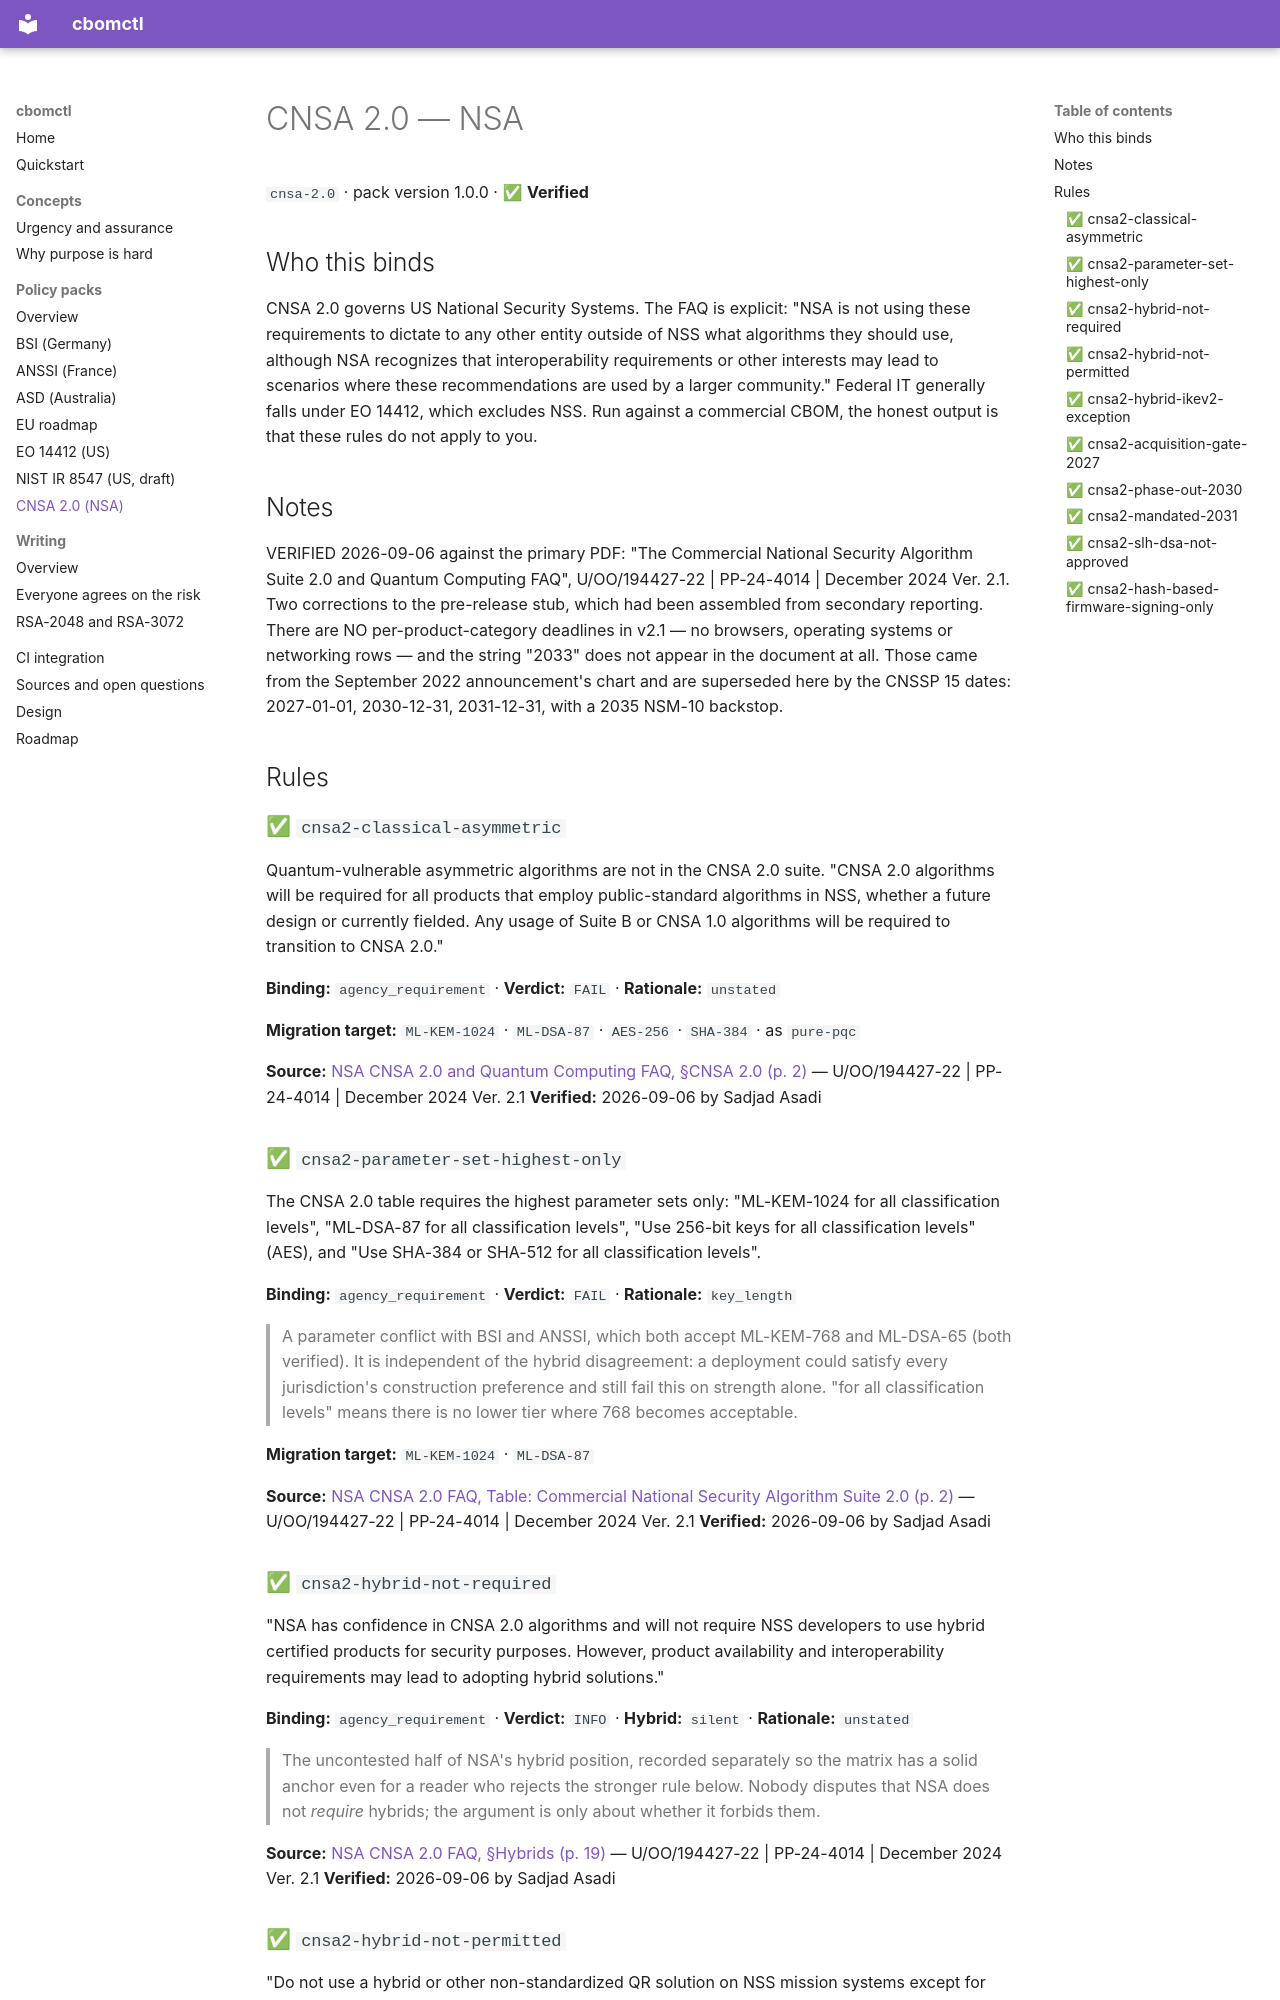

repository: lvlrSajjad/cbomctl · page: policy-packs/cnsa-2.0/index.html · generator: mkdocs

# CNSA 2.0 — NSA

`cnsa-2.0` · pack version 1.0.0 · ✅ **Verified**

## Who this binds

CNSA 2.0 governs US National Security Systems. The FAQ is explicit: "NSA is not using these requirements to dictate to any other entity outside of NSS what algorithms they should use, although NSA recognizes that interoperability requirements or other interests may lead to scenarios where these recommendations are used by a larger community." Federal IT generally falls under EO 14412, which excludes NSS. Run against a commercial CBOM, the honest output is that these rules do not apply to you.

## Notes

VERIFIED 2026-09-06 against the primary PDF: "The Commercial National Security Algorithm Suite 2.0 and Quantum Computing FAQ", U/OO/194427-22 | PP-24-4014 | December 2024 Ver. 2.1.
Two corrections to the pre-release stub, which had been assembled from secondary reporting. There are NO per-product-category deadlines in v2.1 — no browsers, operating systems or networking rows — and the string "2033" does not appear in the document at all. Those came from the September 2022 announcement's chart and are superseded here by the CNSSP 15 dates: 2027-01-01, 2030-12-31, 2031-12-31, with a 2035 NSM-10 backstop.

## Rules

### ✅ `cnsa2-classical-asymmetric`

Quantum-vulnerable asymmetric algorithms are not in the CNSA 2.0 suite. "CNSA 2.0 algorithms will be required for all products that employ public-standard algorithms in NSS, whether a future design or currently fielded. Any usage of Suite B or CNSA 1.0 algorithms will be required to transition to CNSA 2.0."

**Binding:** `agency_requirement` · **Verdict:** `FAIL` · **Rationale:** `unstated`

**Migration target:** `ML-KEM-1024` · `ML-DSA-87` · `AES-256` · `SHA-384` · as `pure-pqc`

**Source:** [NSA CNSA 2.0 and Quantum Computing FAQ, §CNSA 2.0 (p. 2)](https://media.defense.gov/2022/Sep/07/2003071836/-1/-1/0/CSA_CNSA_2.0_FAQ_.PDF) — U/OO/194427-22 | PP-24-4014 | December 2024 Ver. 2.1
**Verified:** 2026-09-06 by Sadjad Asadi

### ✅ `cnsa2-parameter-set-highest-only`

The CNSA 2.0 table requires the highest parameter sets only: "ML-KEM-1024 for all classification levels", "ML-DSA-87 for all classification levels", "Use 256-bit keys for all classification levels" (AES), and "Use SHA-384 or SHA-512 for all classification levels".

**Binding:** `agency_requirement` · **Verdict:** `FAIL` · **Rationale:** `key_length`

> A parameter conflict with BSI and ANSSI, which both accept ML-KEM-768 and ML-DSA-65 (both verified). It is independent of the hybrid disagreement: a deployment could satisfy every jurisdiction's construction preference and still fail this on strength alone. "for all classification levels" means there is no lower tier where 768 becomes acceptable.

**Migration target:** `ML-KEM-1024` · `ML-DSA-87`

**Source:** [NSA CNSA 2.0 FAQ, Table: Commercial National Security Algorithm Suite 2.0 (p. 2)](https://media.defense.gov/2022/Sep/07/2003071836/-1/-1/0/CSA_CNSA_2.0_FAQ_.PDF) — U/OO/194427-22 | PP-24-4014 | December 2024 Ver. 2.1
**Verified:** 2026-09-06 by Sadjad Asadi

### ✅ `cnsa2-hybrid-not-required`

"NSA has confidence in CNSA 2.0 algorithms and will not require NSS developers to use hybrid certified products for security purposes. However, product availability and interoperability requirements may lead to adopting hybrid solutions."

**Binding:** `agency_requirement` · **Verdict:** `INFO` · **Hybrid:** `silent` · **Rationale:** `unstated`

> The uncontested half of NSA's hybrid position, recorded separately so the matrix has a solid anchor even for a reader who rejects the stronger rule below. Nobody disputes that NSA does not *require* hybrids; the argument is only about whether it forbids them.

**Source:** [NSA CNSA 2.0 FAQ, §Hybrids (p. 19)](https://media.defense.gov/2022/Sep/07/2003071836/-1/-1/0/CSA_CNSA_2.0_FAQ_.PDF) — U/OO/194427-22 | PP-24-4014 | December 2024 Ver. 2.1
**Verified:** 2026-09-06 by Sadjad Asadi
